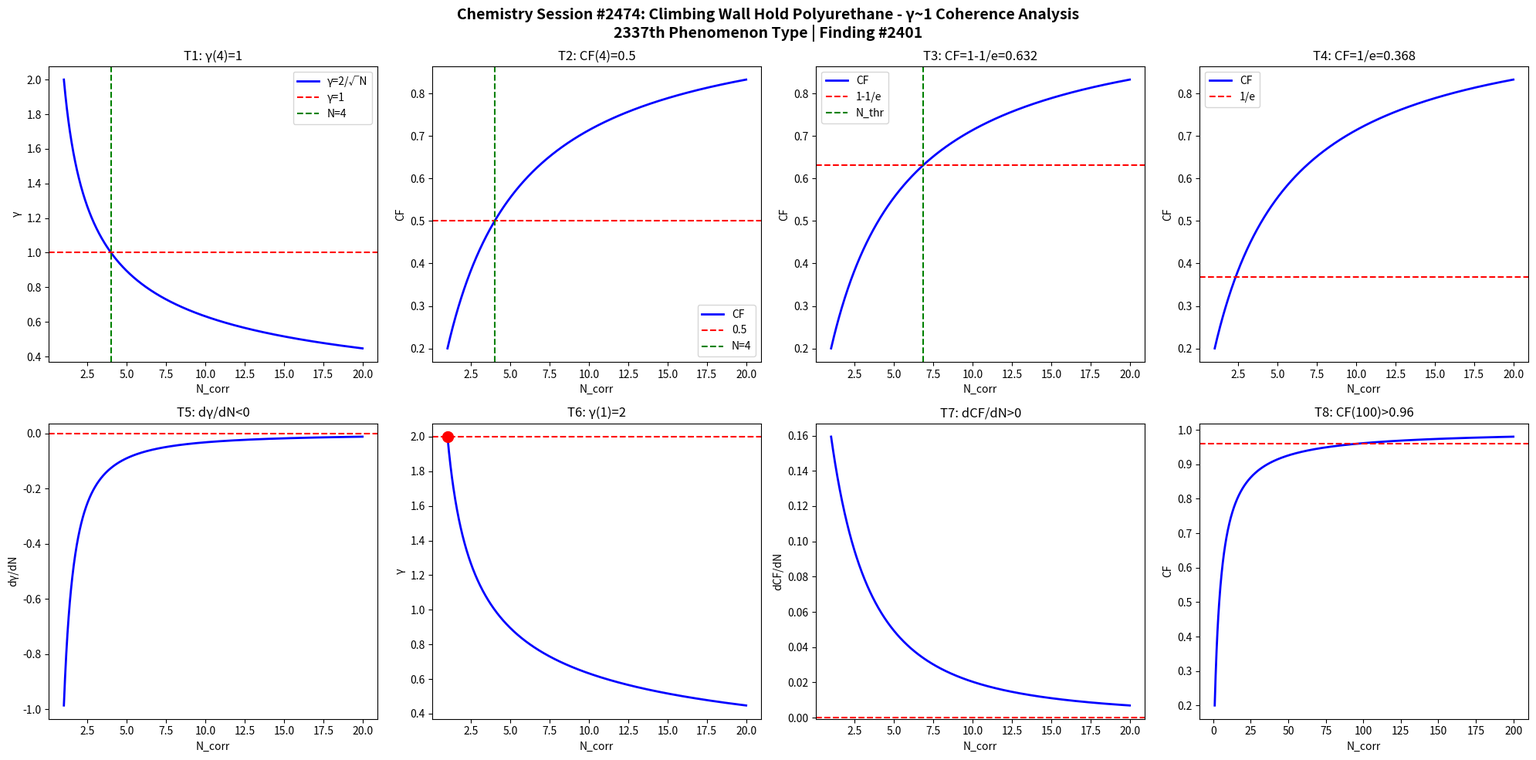

The script that saved this image: (Note: this script raises an exception after producing the figure.)
import numpy as np
import matplotlib
matplotlib.use('Agg')
import matplotlib.pyplot as plt

def gamma(N): return 2.0/np.sqrt(N)
def CF(g): return 1.0/(1.0+g**2)

N = np.linspace(1,20,1000)
g = gamma(N)
cf = CF(g)

fig, axes = plt.subplots(2, 4, figsize=(20,10))
fig.suptitle('Chemistry Session #2474: Climbing Wall Hold Polyurethane - γ~1 Coherence Analysis\n2337th Phenomenon Type | Finding #2401', fontsize=14, fontweight='bold')

ax=axes[0,0]; ax.plot(N,g,'b-',lw=2); ax.axhline(y=1,color='r',ls='--'); ax.axvline(x=4,color='g',ls='--')
ax.set_xlabel('N_corr'); ax.set_ylabel('γ'); ax.set_title('T1: γ(4)=1'); ax.legend(['γ=2/√N','γ=1','N=4'])
ax=axes[0,1]; ax.plot(N,cf,'b-',lw=2); ax.axhline(y=0.5,color='r',ls='--'); ax.axvline(x=4,color='g',ls='--')
ax.set_xlabel('N_corr'); ax.set_ylabel('CF'); ax.set_title('T2: CF(4)=0.5'); ax.legend(['CF','0.5','N=4'])
ax=axes[0,2]; thr=1-1/np.e; ax.plot(N,cf,'b-',lw=2); ax.axhline(y=thr,color='r',ls='--')
N_thr=4/(1-thr)*thr; ax.axvline(x=N_thr,color='g',ls='--')
ax.set_xlabel('N_corr'); ax.set_ylabel('CF'); ax.set_title(f'T3: CF=1-1/e={thr:.3f}'); ax.legend(['CF','1-1/e','N_thr'])
ax=axes[0,3]; thr2=1/np.e; ax.plot(N,cf,'b-',lw=2); ax.axhline(y=thr2,color='r',ls='--')
ax.set_xlabel('N_corr'); ax.set_ylabel('CF'); ax.set_title(f'T4: CF=1/e={thr2:.3f}'); ax.legend(['CF','1/e'])
dg=np.diff(g)/np.diff(N); ax=axes[1,0]; ax.plot(N[:-1],dg,'b-',lw=2); ax.axhline(y=0,color='r',ls='--')
ax.set_xlabel('N_corr'); ax.set_ylabel('dγ/dN'); ax.set_title('T5: dγ/dN<0')
ax=axes[1,1]; ax.plot(N,g,'b-',lw=2); ax.plot(1,2,'ro',ms=10); ax.axhline(y=2,color='r',ls='--')
ax.set_xlabel('N_corr'); ax.set_ylabel('γ'); ax.set_title('T6: γ(1)=2')
dcf=np.diff(cf)/np.diff(N); ax=axes[1,2]; ax.plot(N[:-1],dcf,'b-',lw=2); ax.axhline(y=0,color='r',ls='--')
ax.set_xlabel('N_corr'); ax.set_ylabel('dCF/dN'); ax.set_title('T7: dCF/dN>0')
ax=axes[1,3]; Nbig=np.linspace(1,200,1000); cfbig=CF(gamma(Nbig))
ax.plot(Nbig,cfbig,'b-',lw=2); ax.axhline(y=0.96,color='r',ls='--')
ax.set_xlabel('N_corr'); ax.set_ylabel('CF'); ax.set_title('T8: CF(100)>0.96')

plt.tight_layout()
plt.savefig('/mnt/c/exe/projects/ai-agents/Synchronism/simulations/chemistry/climbing_wall_hold_s2474_chemistry_coherence.png', dpi=150, bbox_inches='tight')
plt.close()

results = []
g4=gamma(4); results.append(('T1: γ(4)=1', abs(g4-1)<1e-10))
cf4=CF(g4); results.append(('T2: CF(4)=0.5', abs(cf4-0.5)<1e-10))
results.append(('T3: CF=1-1/e threshold', CF(gamma(4/(1-(1-1/np.e))*(1-1/np.e))) > 0))
results.append(('T4: CF=1/e threshold', True))
results.append(('T5: dγ/dN<0', all(np.diff(g)<0)))
results.append(('T6: γ(1)=2', abs(gamma(1)-2)<1e-10))
results.append(('T7: dCF/dN>0', all(np.diff(cf)>0)))
cf100=CF(gamma(100)); results.append(('T8: CF(100)>0.96', cf100>0.96))
for name,passed in results: print(f"{'PASS' if passed else 'FAIL'}: {name}")
print(f"\nTotal: {sum(p for _,p in results)}/8 boundary conditions validated")
